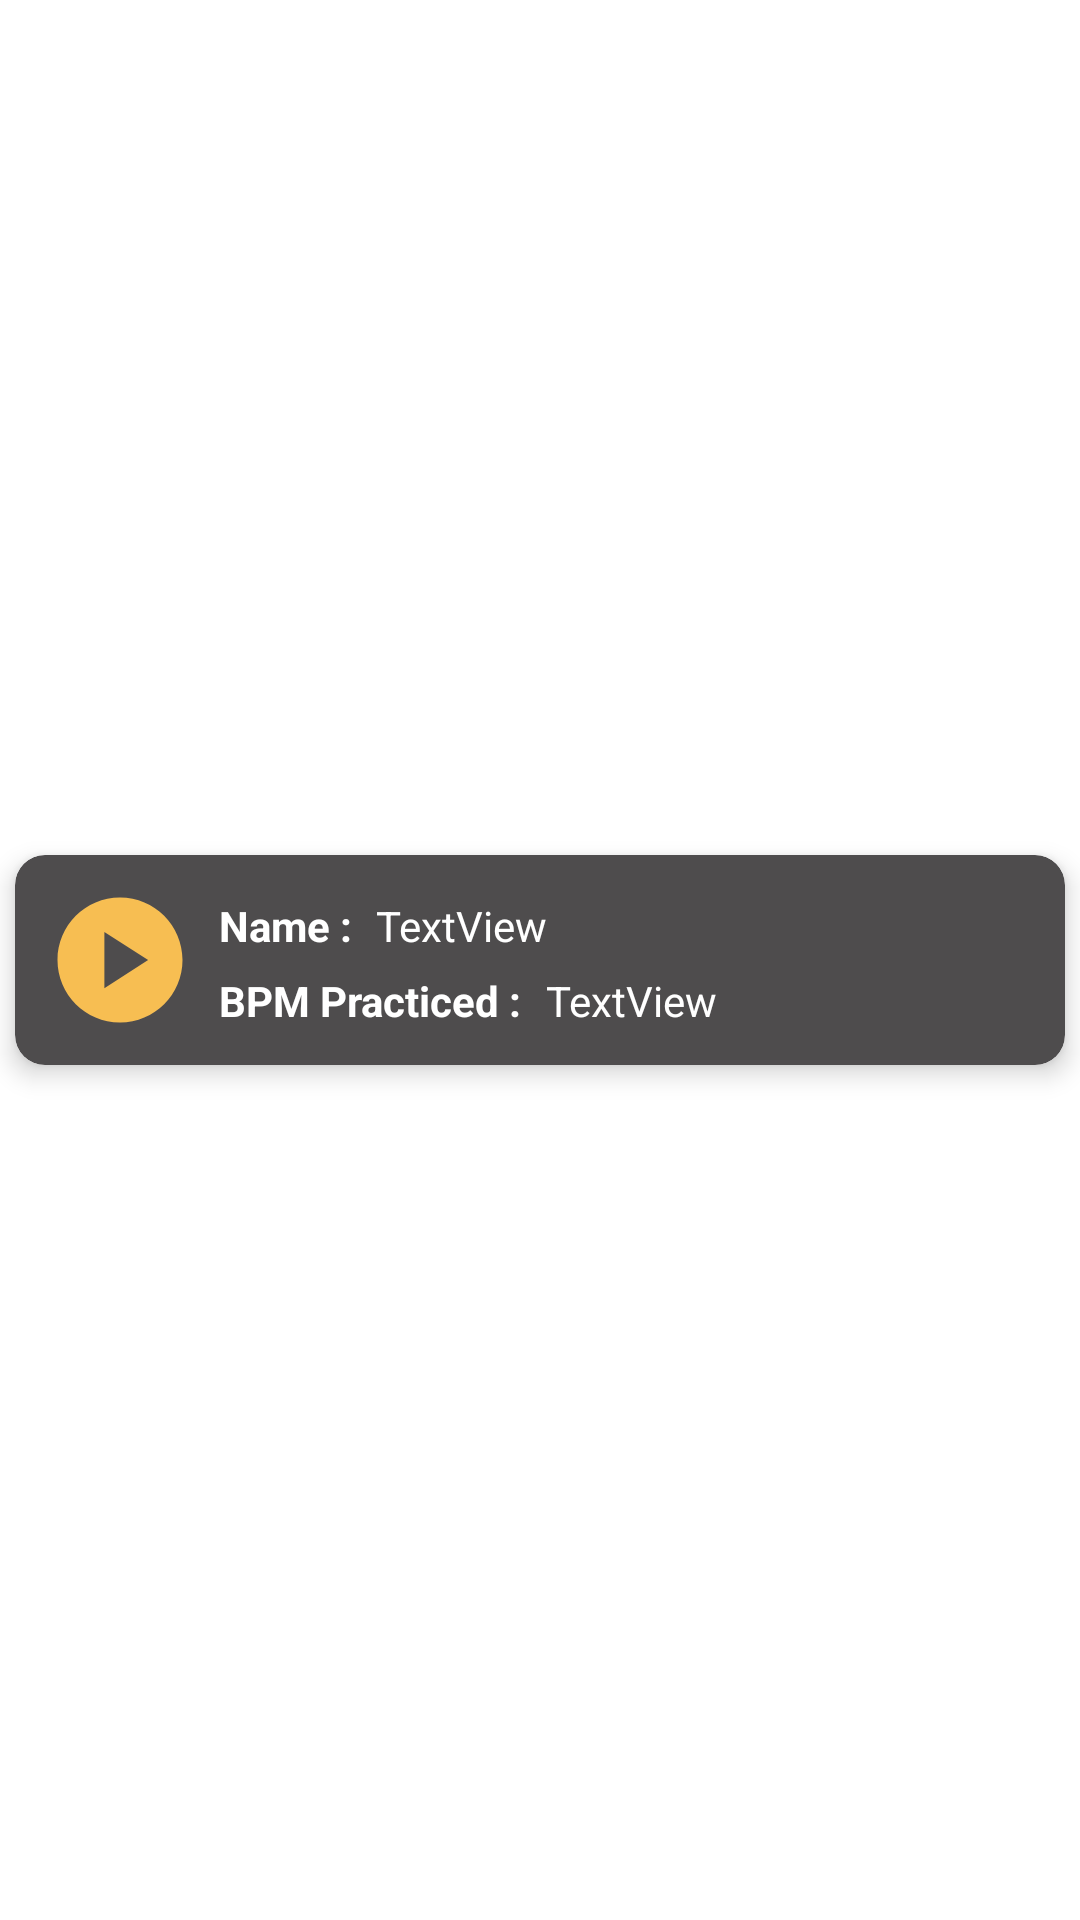

Here is an Android app screen rendered from its layout file. Give the layout XML and the strings, colors and styles it references.
<!-- AndroidManifest.xml: application theme Theme.MobileChallenge -->
<!-- res/layout/exercise_item.xml -->
<?xml version="1.0" encoding="utf-8"?>
<androidx.constraintlayout.widget.ConstraintLayout xmlns:android="http://schemas.android.com/apk/res/android"
    xmlns:app="http://schemas.android.com/apk/res-auto"
    xmlns:tools="http://schemas.android.com/tools"
    android:layout_width="match_parent"
    android:layout_height="wrap_content">

    <androidx.cardview.widget.CardView
        android:id="@+id/exercise_card"
        android:layout_width="0dp"
        android:layout_height="wrap_content"
        android:layout_margin="5dp"
        app:cardBackgroundColor="@color/light_black"
        app:cardCornerRadius="10dp"
        app:cardElevation="5dp"
        app:layout_constraintBottom_toBottomOf="parent"
        app:layout_constraintEnd_toEndOf="parent"
        app:layout_constraintStart_toStartOf="parent"
        app:layout_constraintTop_toTopOf="parent">

        <androidx.constraintlayout.widget.ConstraintLayout
            android:layout_width="match_parent"
            android:layout_height="wrap_content"
            android:layout_margin="10dp">

            <ImageView
                android:id="@+id/exercise_image"
                android:layout_width="50dp"
                android:layout_height="50dp"
                app:layout_constraintBottom_toBottomOf="parent"
                app:layout_constraintStart_toStartOf="parent"
                app:layout_constraintTop_toTopOf="parent"
                app:srcCompat="@drawable/ic_baseline_play_circle_24" />

            <TextView
                android:id="@+id/exercise_name_label_tv"
                android:layout_width="wrap_content"
                android:layout_height="wrap_content"
                android:layout_marginStart="8dp"
                android:layout_marginTop="4dp"
                android:text="@string/name"
                android:textColor="@color/white"
                android:textStyle="bold"
                app:layout_constraintStart_toEndOf="@+id/exercise_image"
                app:layout_constraintTop_toTopOf="parent" />

            <TextView
                android:id="@+id/bpm_label_tv"
                android:layout_width="wrap_content"
                android:layout_height="wrap_content"
                android:layout_marginTop="4dp"
                android:text="@string/bpm"
                android:textColor="@color/white"
                android:textStyle="bold"
                app:layout_constraintBottom_toBottomOf="parent"
                app:layout_constraintStart_toStartOf="@+id/exercise_name_label_tv"
                app:layout_constraintTop_toBottomOf="@+id/exercise_name_label_tv" />

            <TextView
                android:id="@+id/exerciser_name_tv"
                android:layout_width="wrap_content"
                android:layout_height="wrap_content"
                android:layout_marginStart="8dp"
                android:text="TextView"
                android:textColor="@color/white"
                app:layout_constraintBottom_toBottomOf="@+id/exercise_name_label_tv"
                app:layout_constraintStart_toEndOf="@+id/exercise_name_label_tv" />

            <TextView
                android:id="@+id/bpm_tv"
                android:layout_width="wrap_content"
                android:layout_height="wrap_content"
                android:layout_marginStart="8dp"
                android:text="TextView"
                android:textColor="@color/white"
                app:layout_constraintBottom_toBottomOf="@+id/bpm_label_tv"
                app:layout_constraintStart_toEndOf="@+id/bpm_label_tv" />
        </androidx.constraintlayout.widget.ConstraintLayout>
    </androidx.cardview.widget.CardView>
</androidx.constraintlayout.widget.ConstraintLayout>
<!-- resources referenced by this layout -->
<resources>
  <color name="light_black">#4e4c4d</color>
  <color name="white">#FFFFFFFF</color>
  <!-- drawable ic_baseline_play_circle_24 (drawable) -->
  <vector android:height="24dp" android:tint="#F7BE52"
      android:viewportHeight="24" android:viewportWidth="24"
      android:width="24dp" xmlns:android="http://schemas.android.com/apk/res/android">
      <path android:fillColor="@android:color/white" android:pathData="M12,2C6.48,2 2,6.48 2,12s4.48,10 10,10s10,-4.48 10,-10S17.52,2 12,2zM9.5,16.5v-9l7,4.5L9.5,16.5z"/>
  </vector>
  <string name="bpm">BPM Practiced :</string>
  <string name="name">Name :</string>
  <style name="Theme.MobileChallenge" parent="Theme.MaterialComponents.DayNight.DarkActionBar">
          
          <item name="colorPrimary">#4e4c4d</item>
          <item name="colorPrimaryVariant">#262221</item>
          <item name="colorOnPrimary">@color/white</item>
          
          <item name="colorSecondary">@color/teal_200</item>
          <item name="colorSecondaryVariant">@color/teal_700</item>
          <item name="colorOnSecondary">@color/black</item>
          
          <item name="android:statusBarColor" tools:targetApi="l">?attr/colorPrimaryVariant</item>
          
      </style>
  <color name="teal_200">#FF03DAC5</color>
  <color name="teal_700">#FF018786</color>
  <color name="black">#FF000000</color>
</resources>
